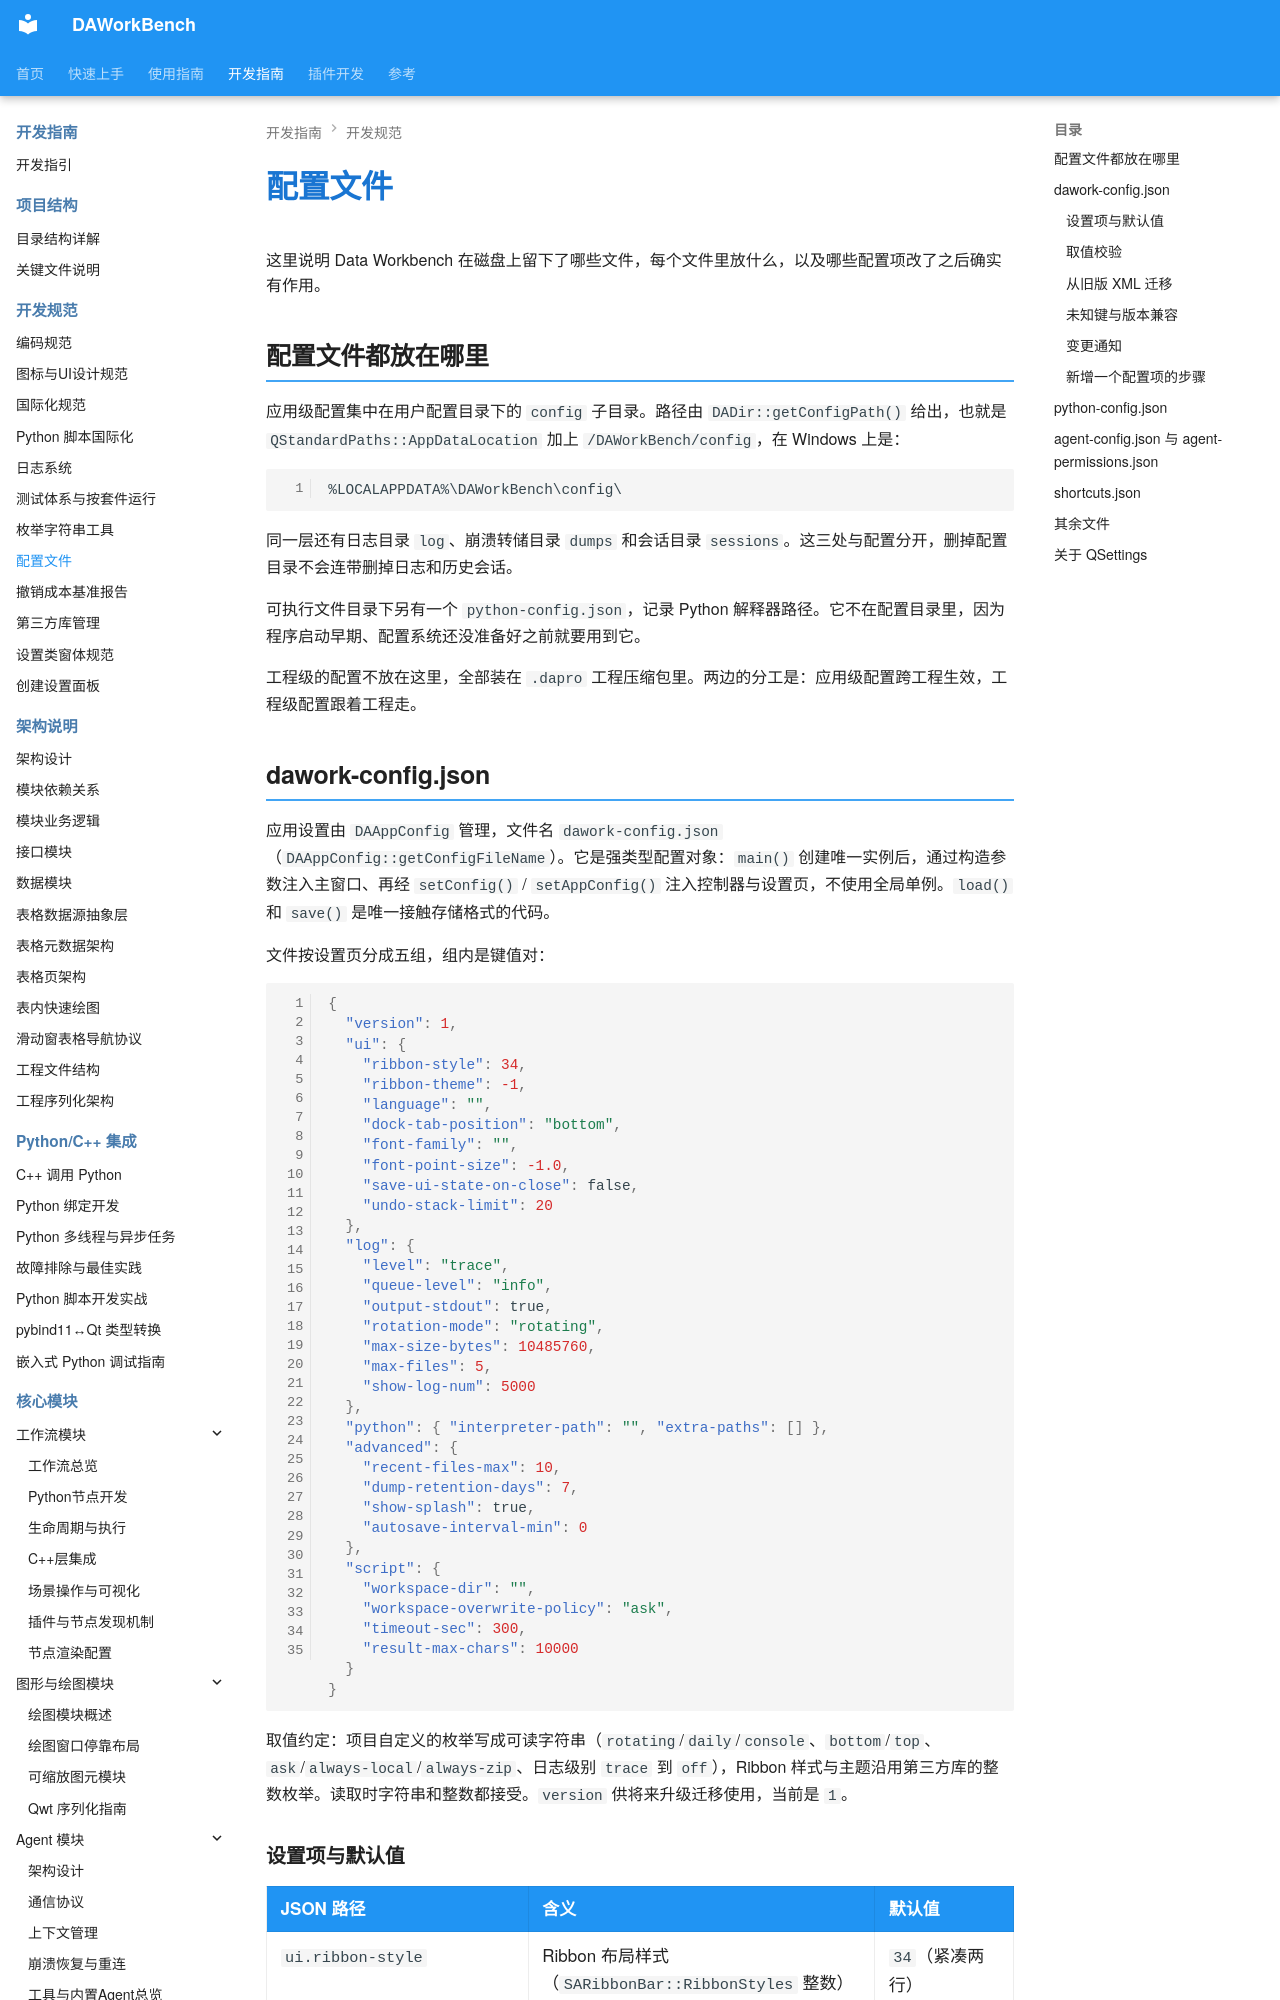

repository: czyt1988/data-workbench · page: zh/dev-guide/general/config-files/index.html · generator: mkdocs

# 配置文件

这里说明 Data Workbench 在磁盘上留下了哪些文件，每个文件里放什么，以及哪些配置项改了之后确实有作用。

## 配置文件都放在哪里

应用级配置集中在用户配置目录下的 `config` 子目录。路径由 `DADir::getConfigPath()` 给出，也就是 `QStandardPaths::AppDataLocation` 加上 `/DAWorkBench/config`，在 Windows 上是：

```text
%LOCALAPPDATA%\DAWorkBench\config\
```

同一层还有日志目录 `log`、崩溃转储目录 `dumps` 和会话目录 `sessions`。这三处与配置分开，删掉配置目录不会连带删掉日志和历史会话。

可执行文件目录下另有一个 `python-config.json`，记录 Python 解释器路径。它不在配置目录里，因为程序启动早期、配置系统还没准备好之前就要用到它。

工程级的配置不放在这里，全部装在 `.dapro` 工程压缩包里。两边的分工是：应用级配置跨工程生效，工程级配置跟着工程走。

## dawork-config.json

应用设置由 `DAAppConfig` 管理，文件名 `dawork-config.json`（`DAAppConfig::getConfigFileName`）。它是强类型配置对象：`main()` 创建唯一实例后，通过构造参数注入主窗口、再经 `setConfig()` / `setAppConfig()` 注入控制器与设置页，不使用全局单例。`load()` 和 `save()` 是唯一接触存储格式的代码。

文件按设置页分成五组，组内是键值对：

```json
{
  "version": 1,
  "ui": {
    "ribbon-style": 34,
    "ribbon-theme": -1,
    "language": "",
    "dock-tab-position": "bottom",
    "font-family": "",
    "font-point-size": -1.0,
    "save-ui-state-on-close": false,
    "undo-stack-limit": 20
  },
  "log": {
    "level": "trace",
    "queue-level": "info",
    "output-stdout": true,
    "rotation-mode": "rotating",
    "max-size-bytes": 10485760,
    "max-files": 5,
    "show-log-num": 5000
  },
  "python": { "interpreter-path": "", "extra-paths": [] },
  "advanced": {
    "recent-files-max": 10,
    "dump-retention-days": 7,
    "show-splash": true,
    "autosave-interval-min": 0
  },
  "script": {
    "workspace-dir": "",
    "workspace-overwrite-policy": "ask",
    "timeout-sec": 300,
    "result-max-chars": 10000
  }
}
```

取值约定：项目自定义的枚举写成可读字符串（`rotating`/`daily`/`console`、`bottom`/`top`、`ask`/`always-local`/`always-zip`、日志级别 `trace` 到 `off`），Ribbon 样式与主题沿用第三方库的整数枚举。读取时字符串和整数都接受。`version` 供将来升级迁移使用，当前是 `1`。
